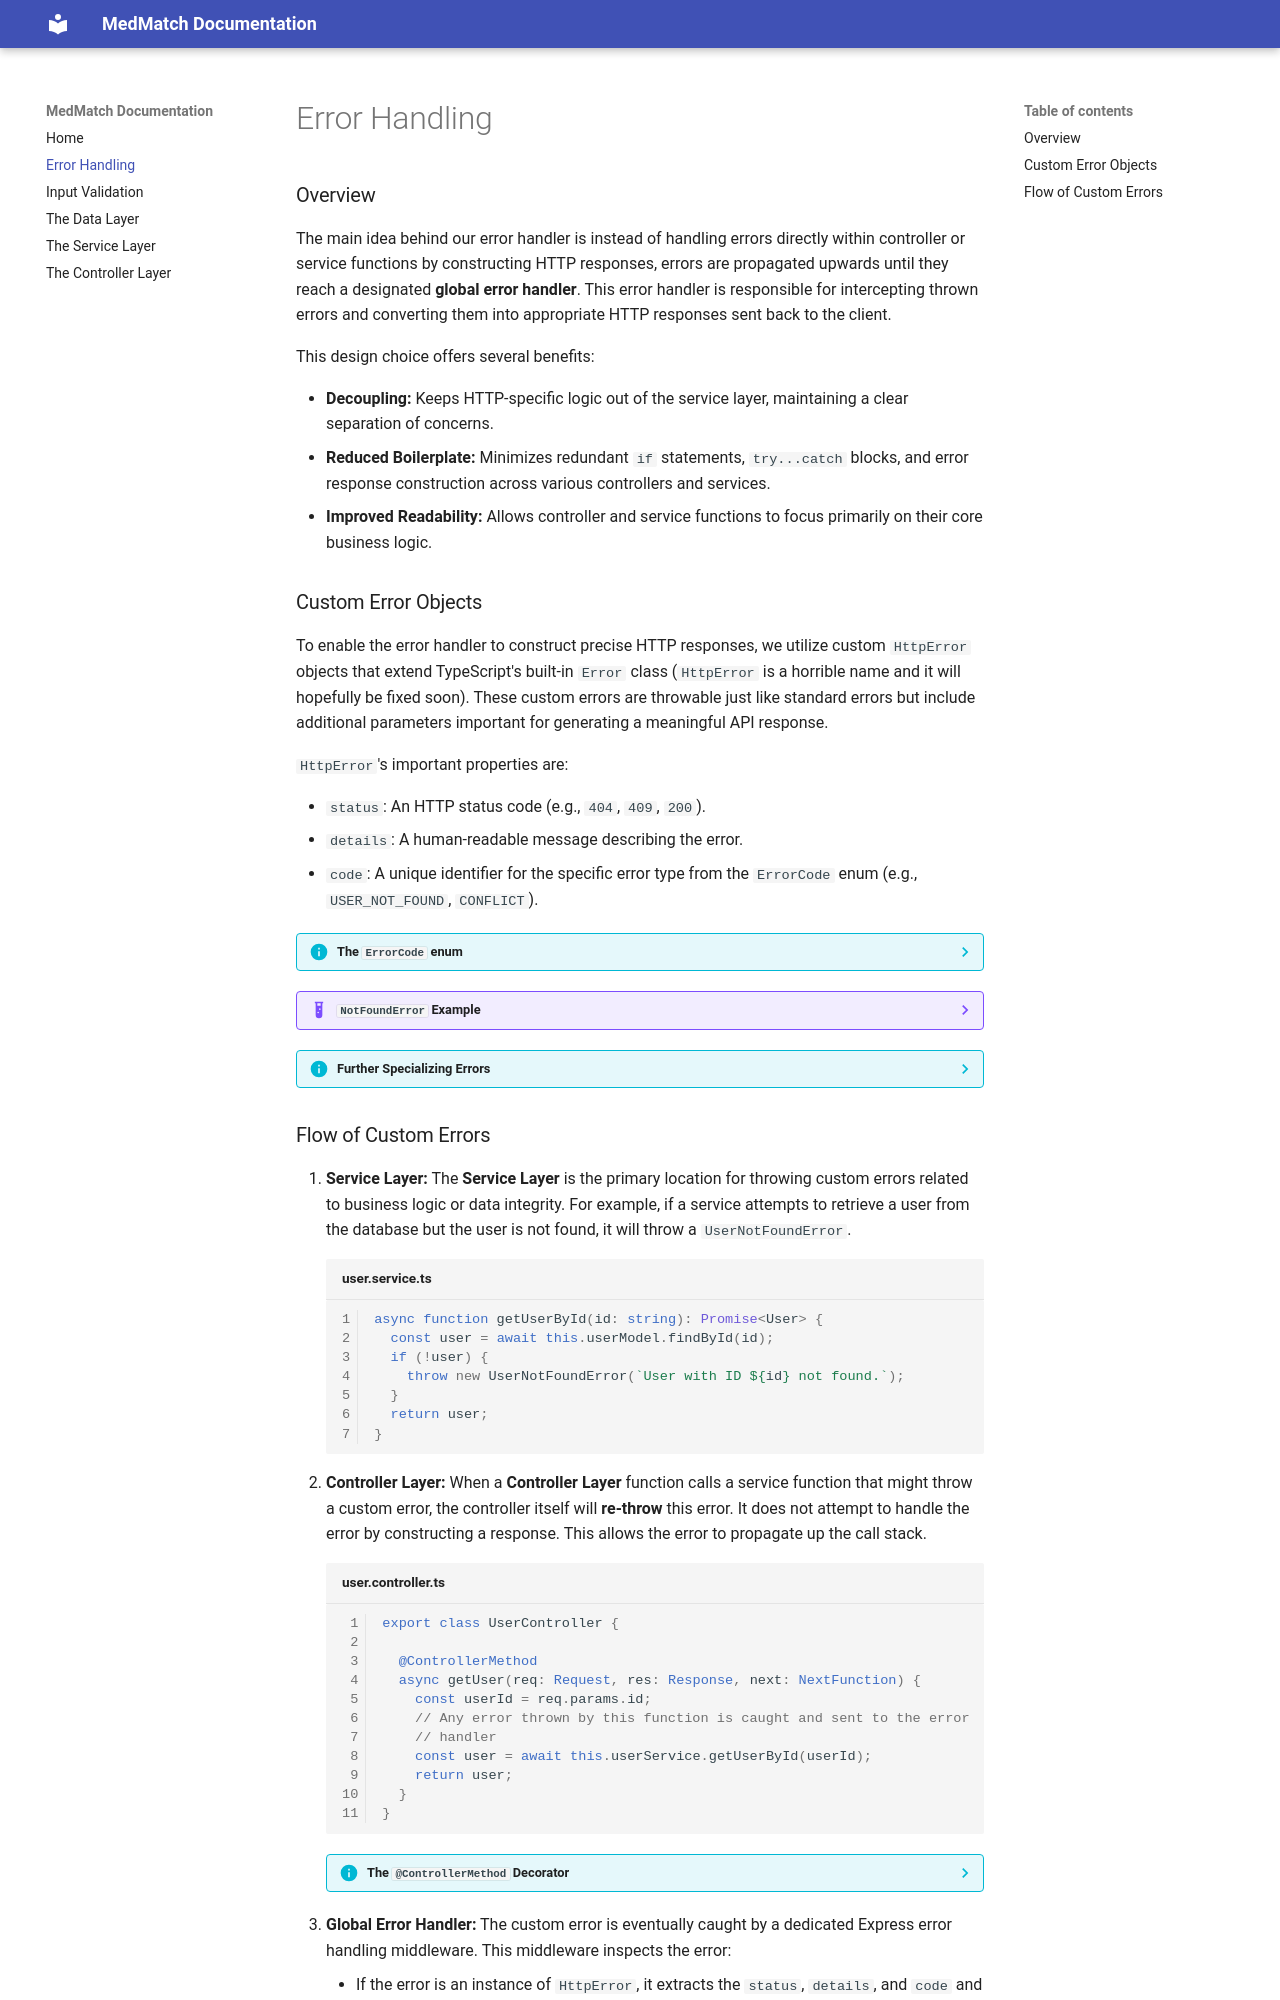

repository: MedmatchHQ/medmatch · page: error_handling/index.html · generator: mkdocs

### Overview

The main idea behind our error handler is instead of handling errors directly within controller or service functions by constructing HTTP responses, errors are propagated upwards until they reach a designated **global error handler**. This error handler is responsible for intercepting thrown errors and converting them into appropriate HTTP responses sent back to the client.

This design choice offers several benefits:

- **Decoupling:** Keeps HTTP-specific logic out of the service layer, maintaining a clear separation of concerns.
- **Reduced Boilerplate:** Minimizes redundant `if` statements, `try...catch` blocks, and error response construction across various controllers and services.
- **Improved Readability:** Allows controller and service functions to focus primarily on their core business logic.

### Custom Error Objects

To enable the error handler to construct precise HTTP responses, we utilize custom `HttpError` objects that extend TypeScript's built-in `Error` class (`HttpError` is a horrible name and it will hopefully be fixed soon). These custom errors are throwable just like standard errors but include additional parameters important for generating a meaningful API response.

`HttpError`'s important properties are:

- `status`: An HTTP status code (e.g., `404`, `409`, `200`).
- `details`: A human-readable message describing the error.
- `code`: A unique identifier for the specific error type from the `ErrorCode` enum (e.g., `USER_NOT_FOUND`, `CONFLICT`).

??? info "The `ErrorCode` enum"
    The `ErrorCode` enum contains all error codes that can come out of the API, including general error codes like a generic `INTERNAL_SERVER_ERROR` (represented by the `GeneralCode` sub-enum ), and more specialized codes such as `USER_NOT_FOUND` (from the `UserCode` sub-enum). 

??? example "`NotFoundError` Example"
    ```typescript linenums="1" title="errors.ts"
    class NotFoundError extends HttpError {
      constructor(
        public details: string,
        public code: ErrorCode = GeneralCode.NotFound,
        public status: number = 404
      ) {
        super(details, code, status);
      }
    }
    ```

??? info "Further Specializing Errors"
    Each module will typically further extend specific `HttpError`s for readability and the DRY principle. For example, the `User` module creates its own `UserNotFoundError`:

    ```typescript linenums="1" title="utils/user.errors.ts"
    class UserNotFoundError extends NotFoundError {
        constructor(message: string = "User not found") {
            super(message, UserCode.UserNotFound);
        }
    }
    ```
